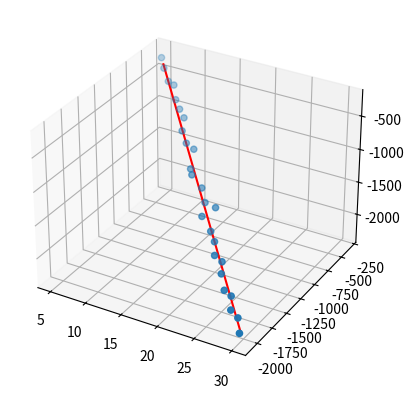

Write Python code to recreate this figure.
from matplotlib import pyplot as pp
from mpl_toolkits.mplot3d import Axes3D
import numpy as np

#Create random set of data
data = np.array([[5,6,7,8,9,10,11,12,13,14,15,16,17,18,19,20,21,22,23,24,25,26,27,28,29,30]])

dimensions = 3

for i in range(dimensions):
    slope = np.random.randint(-100, 100)
    intercept = np.random.randint(0, 100)
    noise = np.random.normal(0, 50, size=len(data[0]))

    new_row = np.array([slope * data[0] + intercept + noise])  
    data = np.concatenate([data, new_row], axis=0)

data = np.trunc(data)
print(data)

def linear_regression(training_array, target_array, learning_rate=1e-6, iterations=100000):
    m, n = training_array.shape

    # Add the biases
    training_array = np.c_[np.ones(m), training_array] 

    # Initialize theta
    theta = np.zeros(n + 1)

    # Gradient descent
    for i in range(iterations):
        predictions = np.dot(training_array, theta)
        errors = predictions - target_array
        gradient = (1 / m) * (np.dot(training_array.T, errors))
        theta -= learning_rate * gradient

    return theta

# Separate x, y, z data
x_data = data[0]
y_data = data[1]
z_data = data[2]

# Perform linear regression for y and z with respect to x
theta_y = linear_regression(x_data.reshape(-1, 1), y_data)
theta_z = linear_regression(x_data.reshape(-1, 1), z_data)

print("Learned parameters for y:", theta_y)
print("Learned parameters for z:", theta_z)

# Create 3D plot
fig = pp.figure()
ax = fig.add_subplot(111, projection='3d')

# Scatter plot the training data
ax.scatter(x_data, y_data, z_data)

# Predicted y and z based on x
x_range = np.linspace(min(x_data), max(x_data), 100)
y_pred = theta_y[0] + theta_y[1] * x_range
z_pred = theta_z[0] + theta_z[1] * x_range

# Plot the regression lines
ax.plot(x_range, y_pred, z_pred, color='red')

pp.show()
